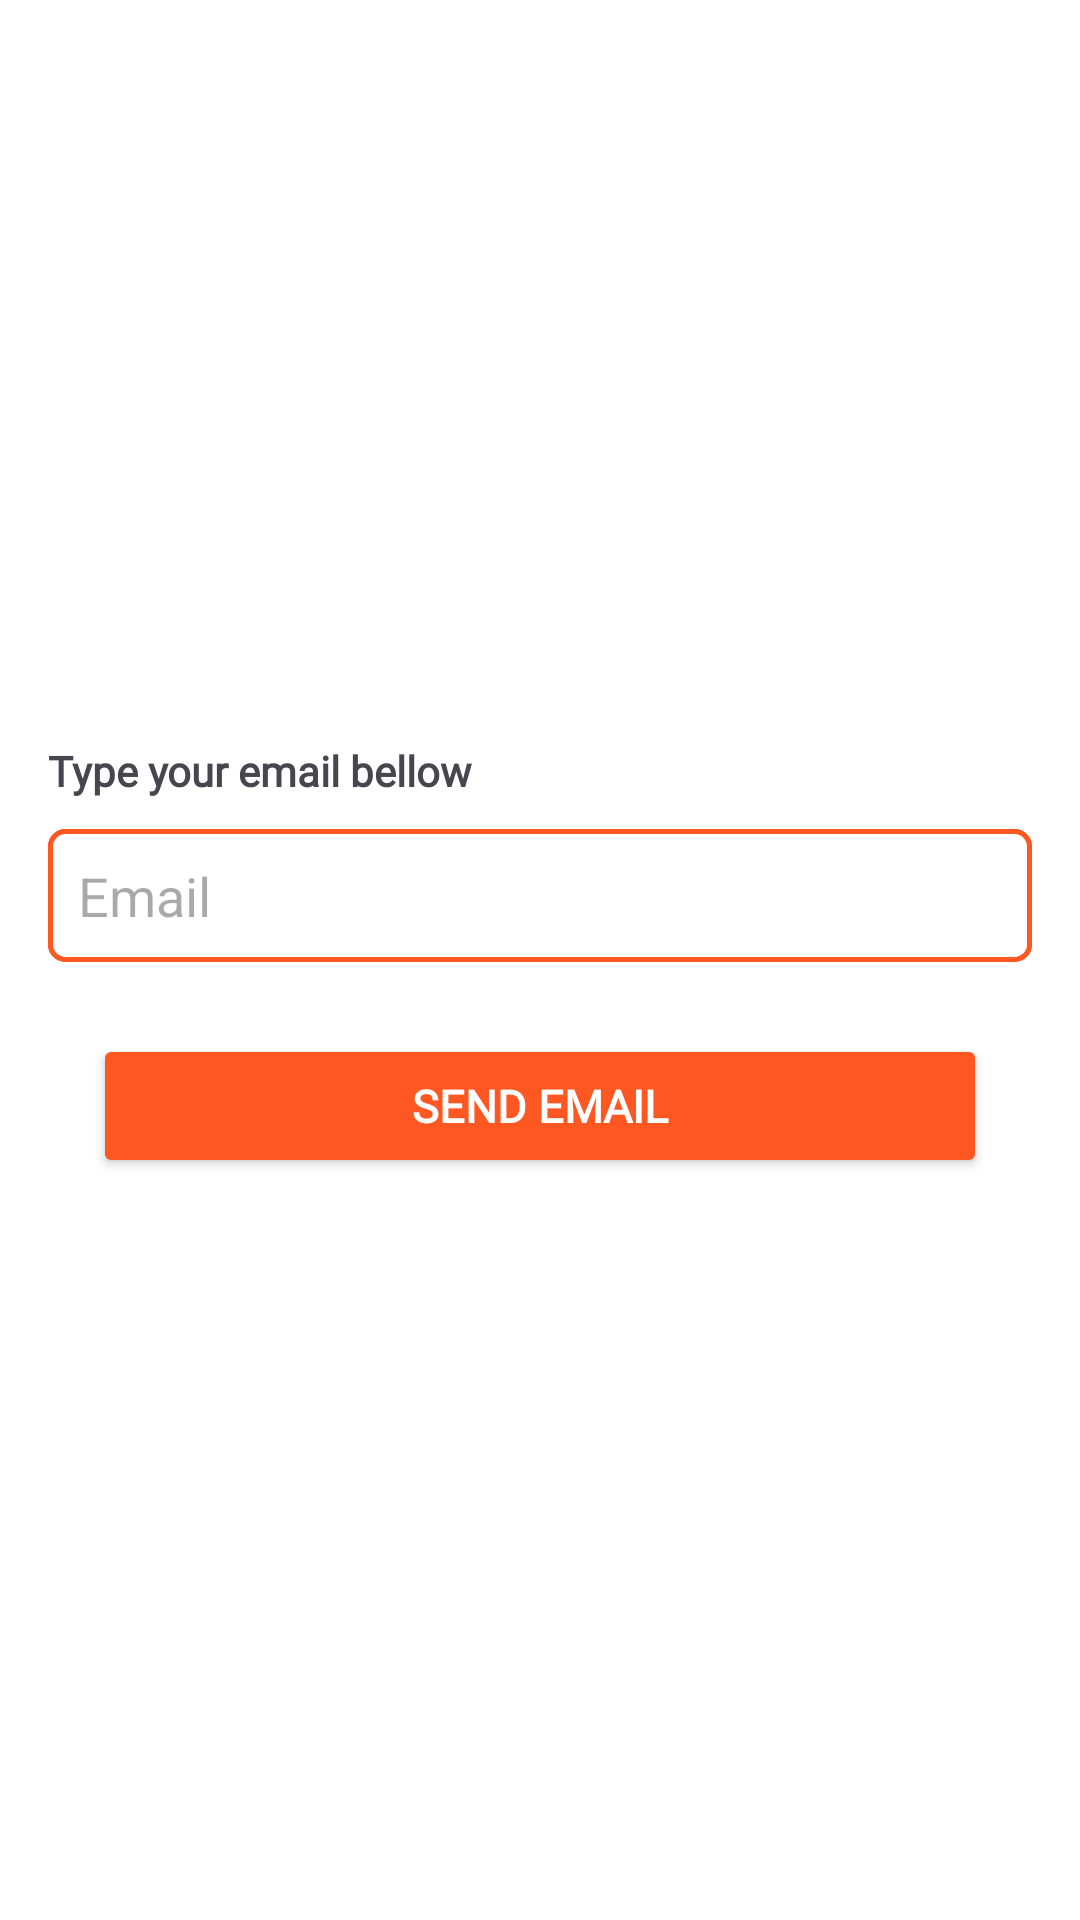

This screen was rendered from an Android layout file. Write that file and the resources it references.
<!-- AndroidManifest.xml: application theme Theme.FoodHub -->
<!-- res/layout/password_modal.xml -->
<LinearLayout xmlns:android="http://schemas.android.com/apk/res/android"
    android:layout_width="match_parent"
    android:layout_height="250dp"
    android:orientation="vertical"
    android:gravity="center"
    android:padding="16dp">

    <TextView
        android:id="@+id/textView7"
        android:layout_width="wrap_content"
        android:layout_height="wrap_content"
        android:layout_gravity="start"
        android:fontFamily="@font/poppins"
        android:text="Type your email bellow"
        android:textStyle="bold" />

    <EditText
        android:id="@+id/userEmail"
        android:layout_width="match_parent"
        android:layout_height="wrap_content"
        android:background="@drawable/input_border"
        android:padding="10dp"
        android:layout_marginTop="10dp"
        android:inputType="textEmailAddress"
        android:hint="Email"
        android:layout_gravity="center_vertical" />

    <Button
        android:id="@+id/sendEmailButton"
        android:layout_width="match_parent"
        android:layout_height="wrap_content"
        android:layout_marginHorizontal="15dp"
        android:layout_marginTop="24dp"
        android:backgroundTint="@color/orange"
        android:fontFamily="@font/poppins"
        android:onClick="changePassword"
        android:text="Send email"
        android:textAlignment="center"
        android:textColor="@color/white"
        android:textSize="15dp"
        android:textStyle="bold" />

</LinearLayout>
<!-- resources referenced by this layout -->
<resources>
  <color name="orange">#FF5722</color>
  <color name="white">#FFFFFFFF</color>
  <!-- drawable input_border (drawable) -->
  <?xml version="1.0" encoding="utf-8"?>
  <layer-list xmlns:android="http://schemas.android.com/apk/res/android">
      <item android:state_focused="true">
          <shape android:shape="rectangle">
              <solid android:color="@color/white"/>
              <corners android:radius="5dp"/>
              <stroke
                  android:width="1.5dp"
                  android:color="@color/orange"
                  />
          </shape>
      </item>
      <item>
          <shape android:shape="rectangle">
              <solid android:color="@color/white"/>
              <corners android:radius="5dp"/>
              <stroke
                  android:width="1.5dp"
                  android:color="@color/orange"
  
                  />
          </shape>
      </item>
  </layer-list>
  <style name="Theme.FoodHub" parent="Base.Theme.FoodHub" />
  <style name="Base.Theme.FoodHub" parent="Theme.Material3.Light.NoActionBar">
          <item name="android:statusBarColor">@color/black</item>
          <item name="android:windowBackground">#fff</item>
      </style>
  <color name="black">#FF000000</color>
</resources>
